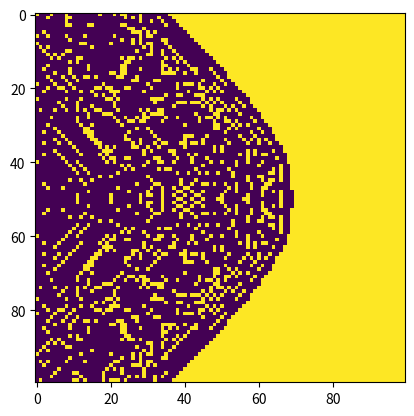

Recreate this plot in Python.
import numpy as np
import matplotlib.pyplot as plt
import matplotlib.animation as animation

# Grid of cells
WIDTH = 100
HEIGHT = 100
fixed = np.ones((HEIGHT, WIDTH)) # Array of 0s and 1s indicating 0 for a cell fixed in place and 1 for free
fixed[50, 50] = 0
active = np.zeros((HEIGHT, WIDTH)) # Array of 0s and 1s indicating which cells are being actively vibrated
active[50, 0] = 1
influ = np.ones((HEIGHT, WIDTH)) # Influence coefficient of how strongly a cell affects its neighbors
displ = np.zeros((HEIGHT, WIDTH)) # Displacement of cells
veloc = np.zeros((HEIGHT, WIDTH)) # Velocity of cells
accel = np.zeros((HEIGHT, WIDTH)) # Acceleration of cells
mass = 1 # mass of each cell

# Variables for active vibration
time = 0
period = 10

# Variables for plotting
epsilon = 100 # Consider the cell to be stationary if the magnitude of its average velocity is below epsilon
steps_per_plot = 100 # number of iterations between each plot frame

# Determines stationary cells from their average velocities
def stationary(v):
    global epsilon
    if abs(v) < epsilon:
        return 1
    return 0

# Grid update function
def updatefig(*args):
    global fixed, active
    global influ, displ, veloc, accel, mass
    global time, period
    global steps_per_plot

    average_vel = veloc
    step = 0
    
    for i in range(steps_per_plot):
        # Update displacement
        displ += veloc
        displ *= fixed
        # clip displacement values to range
        displ = np.clip(displ, -10000, 10000)
        # Update velocity
        veloc += accel
        veloc *= fixed
        # Update acceleration
        # Use displacement and influences of cells to north, south, east, west
        dn = np.roll(displ, 1, axis=0)
        dn[0, :] = 0
        fn = np.roll(influ, 1, axis=0)
        fn[0, :] = 0
        ds = np.roll(displ, -1, axis=0)
        ds[HEIGHT - 1, :] = 0
        fs = np.roll(influ, -1, axis=0)
        fs[HEIGHT - 1, :] = 0
        dw = np.roll(displ, 1, axis=1)
        dw[:, 0] = 0
        fw = np.roll(influ, 1, axis=1)
        fw[:, 0] = 0
        de = np.roll(displ, -1, axis=1)
        de[:, WIDTH - 1] = 0
        fe = np.roll(influ, -1, axis=1)
        fe[:, WIDTH - 1] = 0
        # New acceleration is dependent on how relatively displaced each neighbor is and influence
        accel = (dn - displ) * fn + (ds - displ)* fs + (de - displ) * fe + (dw - displ) * fw
        accel /= 4
        accel /= mass
        accel *= fixed
        # Update active cells
        displ += active * np.sin(time / period) - active * displ
        # Update time
        time = time + 1
        step = step + 1
        # Update rolling average velocity value
        average_vel = average_vel * (step / (step + 1)) + veloc / (step + 1)

    # Plot cells with average velocity below epsilon
    vstationary = np.vectorize(stationary)
    nodes = vstationary(average_vel)
    # Change this to plot different things
    im.set_array(nodes)
    return im,

# Plot and animate the grid

fig = plt.figure()

# Change this to make the plot sensitive to different ranges
nodes = np.zeros((HEIGHT, WIDTH))
nodes[0, 0] = 1
im = plt.imshow(nodes, animated=True)

ani = animation.FuncAnimation(fig, updatefig, interval=16, blit=True)
plt.show()
